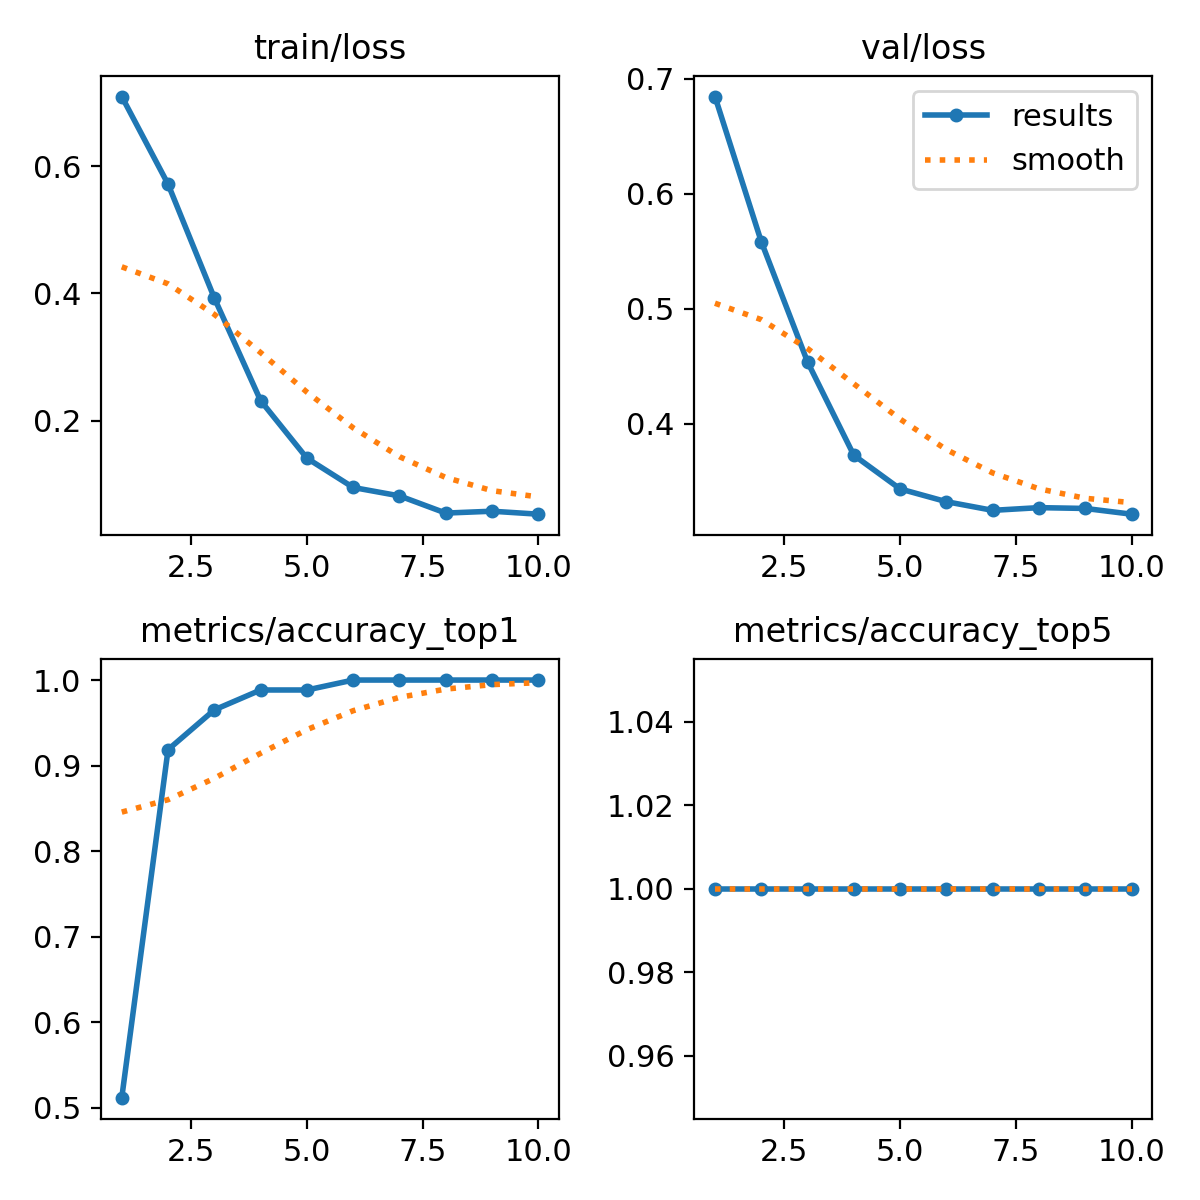

Data behind this chart, as committed beside it:
epoch, train/loss, metrics/accuracy_top1, metrics/accuracy_top5, val/loss, lr/pg0, lr/pg1, lr/pg2
1, 0.71, 0.5116, 1, 0.6845, 7.14e-05, 7.14e-05, 7.14e-05
2, 0.5721, 0.9186, 1, 0.5584, 0.0001351, 0.0001351, 0.0001351
3, 0.3929, 0.9651, 1, 0.4538, 0.0001832, 0.0001832, 0.0001832
4, 0.2313, 0.9884, 1, 0.3726, 0.0002158, 0.0002158, 0.0002158
5, 0.1407, 0.9884, 1, 0.3433, 0.0002329, 0.0002329, 0.0002329
6, 0.09458, 1, 1, 0.3322, 0.0002344, 0.0002344, 0.0002344
7, 0.08137, 1, 1, 0.3247, 0.0002203, 0.0002203, 0.0002203
8, 0.05429, 1, 1, 0.327, 0.0001907, 0.0001907, 0.0001907
9, 0.05722, 1, 1, 0.3263, 0.0001455, 0.0001455, 0.0001455
10, 0.05257, 1, 1, 0.3214, 7.7826e-05, 7.7826e-05, 7.7826e-05
